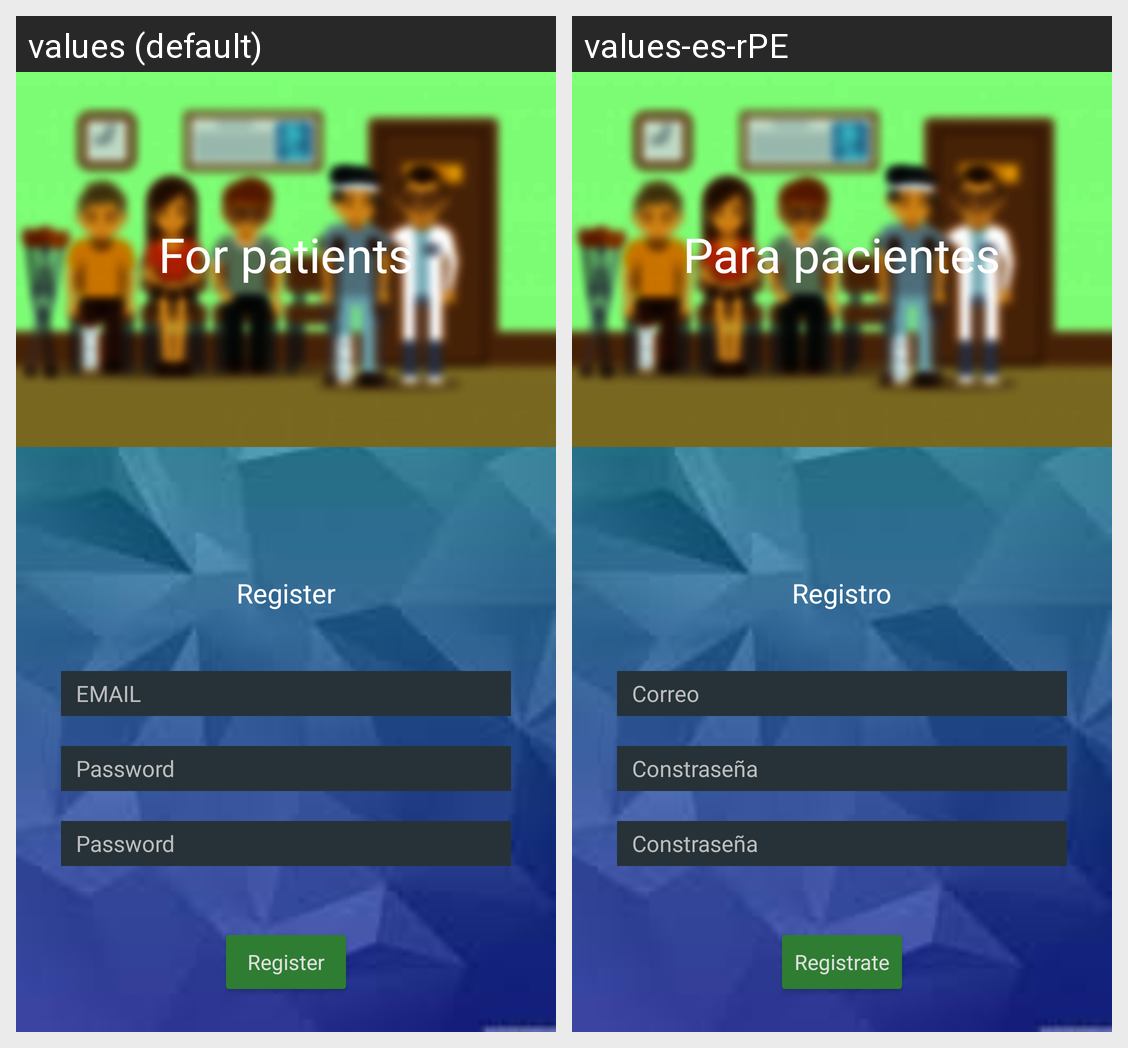

The same Android screen rendered under two of its app's locales, left to right. List the strings drawn on it with the default value and each locale's translation.
Android screen res/layout/activity_paciente_registro.xml rendered under 2 locales, left to right: values (default), values-es-rPE. Device: Nexus 5 (rendered at 1080×1920; each locale shown at half size, 540×960, under a caption strip naming it); theme Theme.Proyecto_final_DBP.
Strings drawn on this screen, with the default value and each locale's value (text and hints the layout hard-codes, and strings that could not be matched under every locale, appear in the picture but are not listed):

tittle1_paciente_home
  values: For patients
  values-es-rPE: Para pacientes

tittle1_doctor_registro
  values: Register
  values-es-rPE: Registro

recuadro_CORREO
  values: EMAIL
  values-es-rPE: Correo

tittle_register
  values: Register
  values-es-rPE: Registrate
